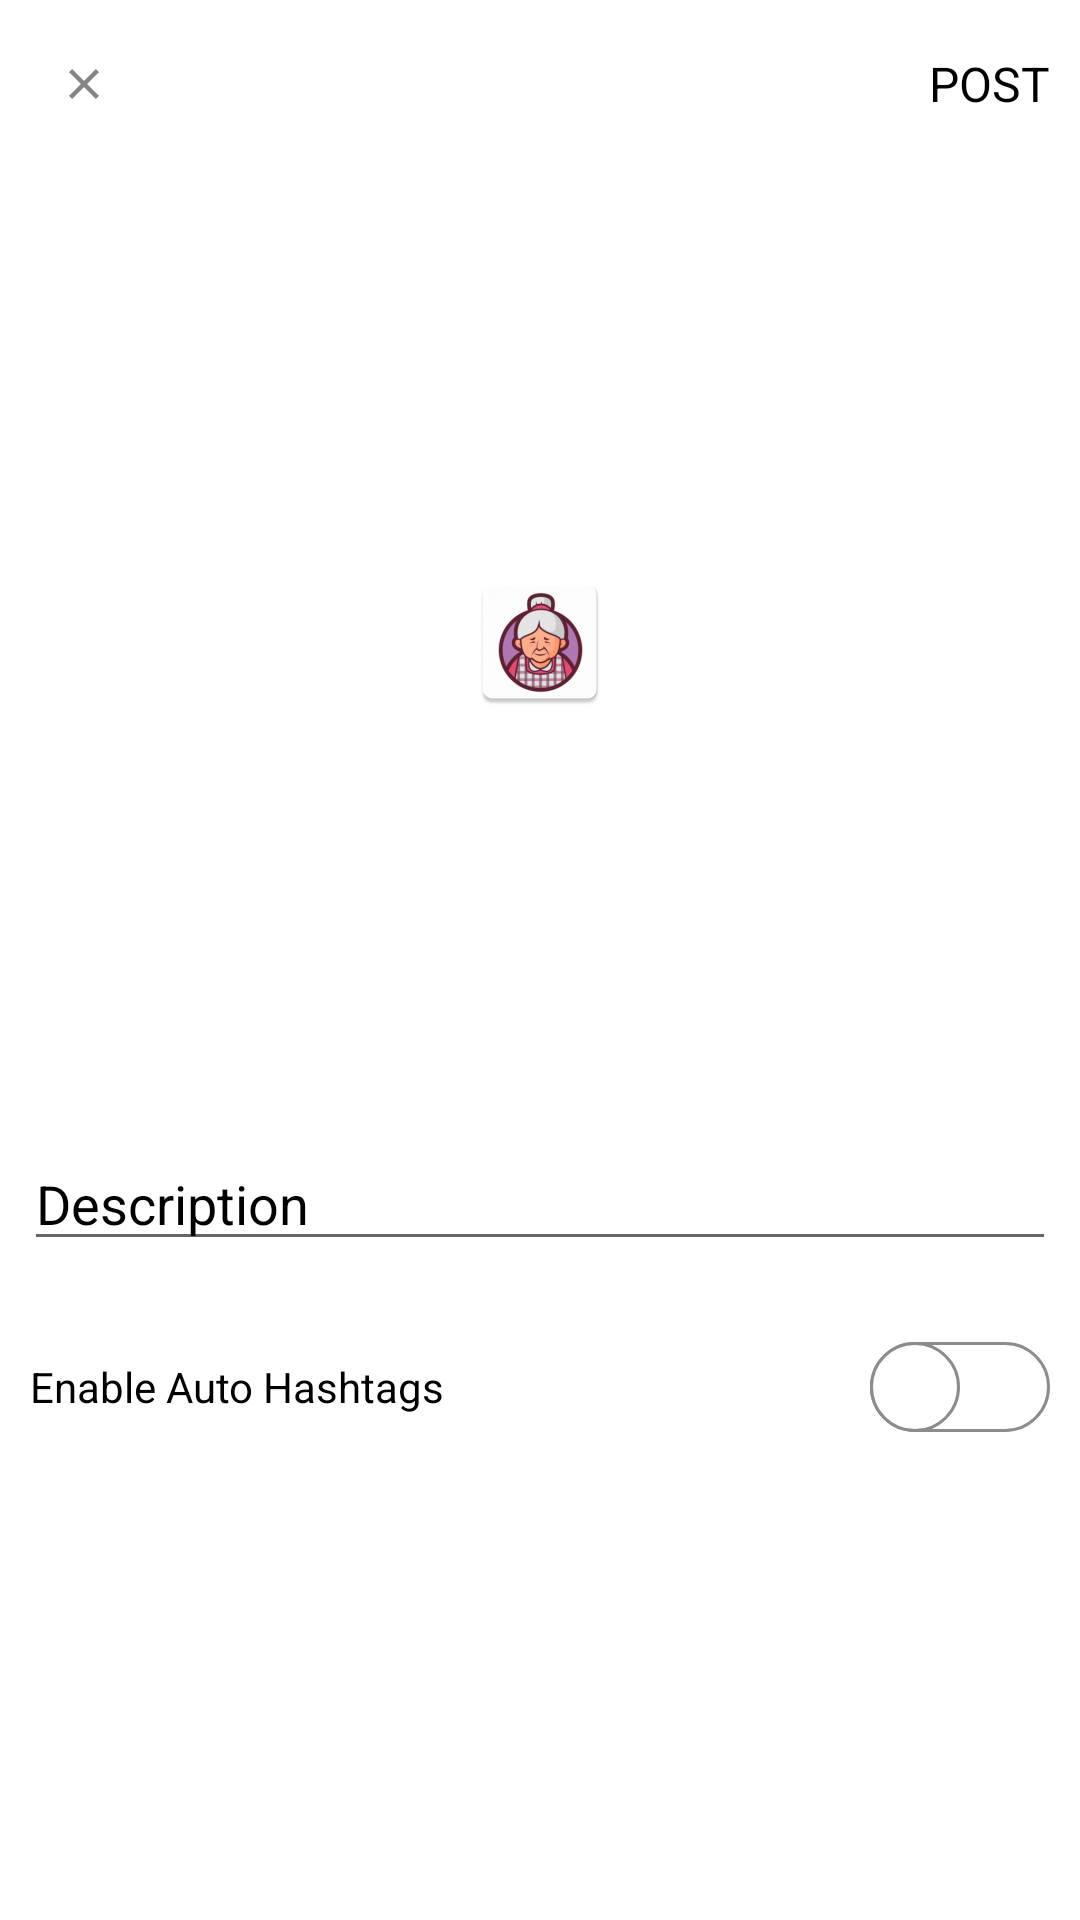

Android layout source for this screen:
<!-- AndroidManifest.xml: application theme Theme.Instagrammy -->
<!-- res/layout/activity_photo_descn_hash.xml -->
<?xml version="1.0" encoding="utf-8"?>
<LinearLayout xmlns:android="http://schemas.android.com/apk/res/android"
    xmlns:app="http://schemas.android.com/apk/res-auto"
    xmlns:tools="http://schemas.android.com/tools"
    android:layout_width="match_parent"
    android:layout_height="match_parent"
    android:orientation="vertical"
    android:background="@color/white"
    tools:context=".PhotoDescnHash">

    <com.google.android.material.appbar.AppBarLayout
        android:layout_width="match_parent"
        android:layout_height="wrap_content"
        android:background="?android:attr/windowBackground"
        android:id="@+id/bar">

        <androidx.appcompat.widget.Toolbar
            android:layout_width="match_parent"
            android:layout_height="wrap_content"
            android:background="@color/white"
            android:id="@+id/toolbar">

            <RelativeLayout
                android:layout_width="match_parent"
                android:layout_height="wrap_content">
                <ImageView
                    android:layout_width="wrap_content"
                    android:layout_height="wrap_content"
                    android:layout_alignParentStart="true"
                    android:src="@drawable/ic_close"
                    android:id="@+id/close"/>
                <TextView
                    android:layout_width="wrap_content"
                    android:layout_height="wrap_content"
                    android:text="POST"
                    android:id="@+id/post"
                    android:textSize="16dp"
                    android:layout_marginEnd="10dp"
                    android:layout_centerVertical="true"
                    android:layout_alignParentEnd="true"
                    android:textColor="@color/black"/>




            </RelativeLayout>



        </androidx.appcompat.widget.Toolbar>




    </com.google.android.material.appbar.AppBarLayout>

    <LinearLayout
        android:layout_width="match_parent"
        android:layout_height="wrap_content"
        android:padding="8dp"
        android:orientation="vertical">

        <ImageView
            android:layout_width="300dp"
            android:layout_height="300dp"
            android:scaleType="centerInside"
            android:layout_gravity="center"
            android:src="@mipmap/ic_launcher"
            android:id="@+id/image_added"/>

        <EditText
            android:layout_width="match_parent"
            android:layout_height="wrap_content"
            android:layout_marginTop="15dp"
            android:hint="Description"
            android:textColor="@color/black"
            android:textColorHint="@color/black"
            android:maxLines="3"
            android:id="@+id/description"/>


    </LinearLayout>

    <LinearLayout
        android:layout_width="match_parent"
        android:layout_height="wrap_content"
        android:padding="10dp">

        <androidx.appcompat.widget.SwitchCompat
            android:layout_width="match_parent"
            android:layout_height="wrap_content"
            android:id="@+id/switchCompat"
            android:text="Enable Auto Hashtags"
            android:textColor="@color/black"
            android:thumb="@drawable/thumb"
            app:track="@drawable/track"
            android:checked="false"/>

    </LinearLayout>

</LinearLayout>
<!-- resources referenced by this layout -->
<resources>
  <!-- drawable ic_close: png bitmap (drawable-hdpi, 214 bytes) -->
  <!-- drawable thumb (drawable) -->
  <?xml version="1.0" encoding="utf-8"?>
  <selector xmlns:android="http://schemas.android.com/apk/res/android">
      <item android:state_checked="true">
          <shape android:shape="oval">
              <solid android:color="@android:color/white"/>
              <stroke android:width="1dp"
                  android:color="#34c759"/>
              <size android:width="30dp"
                  android:height="30dp"/>
          </shape>
      </item>
  
      <item android:state_checked="false">
          <shape android:shape="oval">
              <solid android:color="@android:color/white"/>
              <stroke android:width="1dp"
                  android:color="#8c8c8c"/>
              <size android:width="30dp"
                  android:height="30dp"/>
          </shape>
      </item>
  
  </selector>
  <!-- drawable track (drawable) -->
  <?xml version="1.0" encoding="utf-8"?>
  <selector xmlns:android="http://schemas.android.com/apk/res/android">
      <item android:state_checked="true">
          <shape android:shape="rectangle">
              <solid android:color="#34c759"/>
              <corners android:radius="50dp"/>
              <stroke android:width="1dp"
                  android:color="#8c8c8c"/>
              <size android:height="20dp"/>
          </shape>
      </item>
  
      <item android:state_checked="false">
          <shape android:shape="rectangle">
              <solid android:color="@android:color/white"/>
              <corners android:radius="50dp"/>
              <stroke android:width="1dp"
                  android:color="#8c8c8c"/>
              <size android:height="20dp"/>
          </shape>
      </item>
  
  </selector>
  <!-- mipmap ic_launcher: png bitmap (mipmap-hdpi, 5458 bytes) -->
  <style name="Theme.Instagrammy" parent="Theme.MaterialComponents.DayNight.NoActionBar">
          
          <item name="colorPrimary">@color/purple_500</item>
          <item name="colorPrimaryVariant">@color/purple_700</item>
          <item name="colorOnPrimary">@color/white</item>
          
          <item name="colorSecondary">@color/teal_200</item>
          <item name="colorSecondaryVariant">@color/teal_700</item>
          <item name="colorOnSecondary">@color/black</item>
          
          <item name="android:statusBarColor" tools:targetApi="l">?attr/colorPrimaryVariant</item>
          
  
      </style>
  <!-- not gathered from this repository: default colours our renderer supplied (Android Studio template values) -->
  <color name="purple_500">#FF6200EE</color>
  <color name="purple_700">#FF3700B3</color>
  <color name="teal_200">#FF03DAC5</color>
  <color name="teal_700">#FF018786</color>
  <color name="black">#FF000000</color>
  <color name="white">#FFFFFFFF</color>
</resources>
